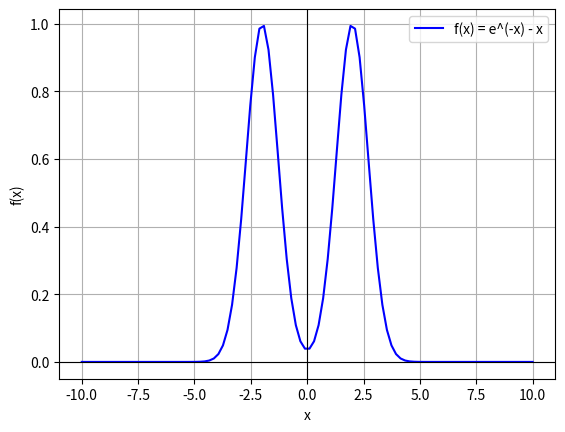

This chart was generated by the following Python code:
import numpy as np
import matplotlib.pyplot as plt

# Definisi fungsi
def f(x):
    # return np.exp(2*x) - 3
    # return x**3 + 200
    # return np.exp(-x) - x
    # return 8/x
    return np.exp(-(x-2)**2) + np.exp(-(x+2)**2)

# Buat data x dari -2 sampai 2 (100 titik)
x = np.linspace(-10, 10, 100)
y = f(x)

# Plot grafik
plt.plot(x, y, label="f(x) = e^(-x) - x", color="blue")

# Tambahkan sumbu X dan Y
plt.axhline(0, color="black", linewidth=0.8)
plt.axvline(0, color="black", linewidth=0.8)

# Tambahkan judul dan label
# plt.title("Grafik f(x) = e^(2x) - 3")
plt.xlabel("x")
plt.ylabel("f(x)")
plt.legend()
plt.grid(True)

# Tampilkan
plt.show()
